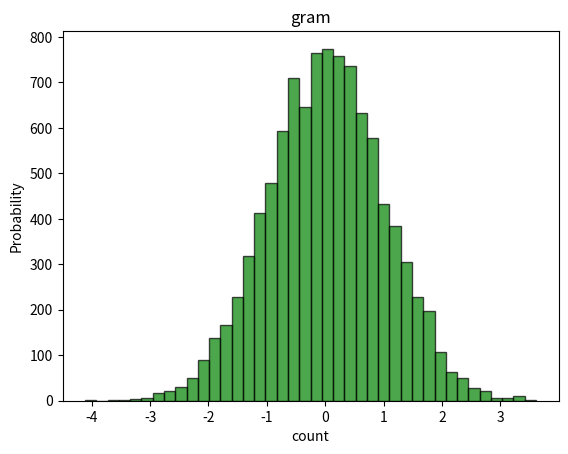

Python code for this plot:
import matplotlib.pyplot as plt
import numpy as np
import pandas as pd

data = np.random.randn(10000)
# data:必选参数，绘图数据
# bins:直方图的长条形数目，可选项，默认为10
# facecolor:长条形的颜色
# edgecolor:长条形边框的颜色
# alpha:透明度
plt.hist(data, bins=40, facecolor="green", edgecolor="black", alpha=0.7)
# 显示横轴标签
plt.xlabel("count")
# 显示纵轴标签
plt.ylabel("Probability")
# 显示图标题
plt.title("gram")
plt.show()
